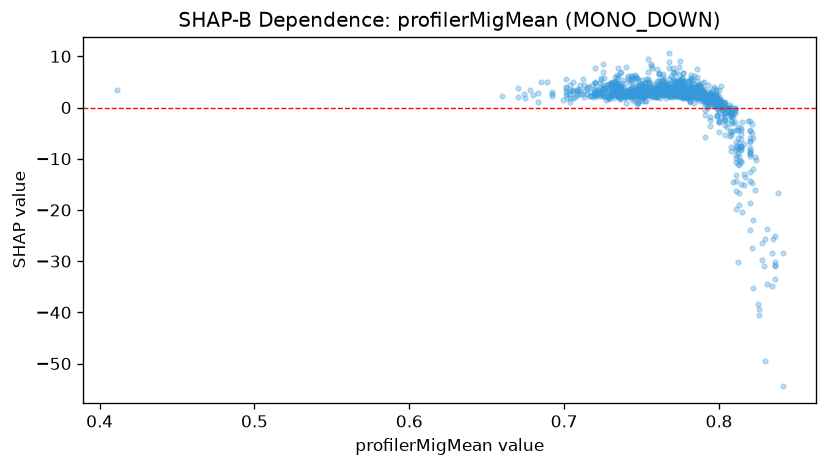

The data file committed next to this chart (first rows):
feature_value, shap_value
0.411, 3.361
0.683, 2.854
0.683, 1.128
0.742, 2.955
0.742, 3.611
0.742, 2.291
0.753, 1.294
0.753, 3.178
0.771, 4.96
0.797, 2.427
0.799, 1.402
0.799, 0.9263
0.76, 2.739
0.772, 3.194
0.772, 3.109
0.752, 2.291
0.752, 2.43
0.758, 2.487
0.77, 2.937
0.77, 3.363
0.774, 4.231
0.771, 5.089
0.76, 1.985
0.765, 2.657
0.751, 1.821
0.751, 2.238
0.758, 3.692
0.758, 2.395
0.75, 1.188
0.76, 3.965
0.757, 2.648
0.757, 2.576
0.778, 2.037
0.792, 1.105
0.796, 2.314
0.796, 2.063
0.792, 0.4015
0.774, 3.068
0.774, 2.624
0.769, 2.836
0.769, 2.644
0.775, 1.99
0.78, 1.91
0.78, 1.934
0.78, 2.761
0.792, -0.08734
0.82, -14.29
0.81, -0.0148
0.812, -4.479
0.8, 3.421
0.794, 1.375
0.784, 1.974
0.782, 2.211
0.782, 5.777
0.786, 3.328
0.799, -1.688
0.781, 4.106
0.771, 2.989
0.761, 3.769
0.751, 4.23
... 1,092 more rows
